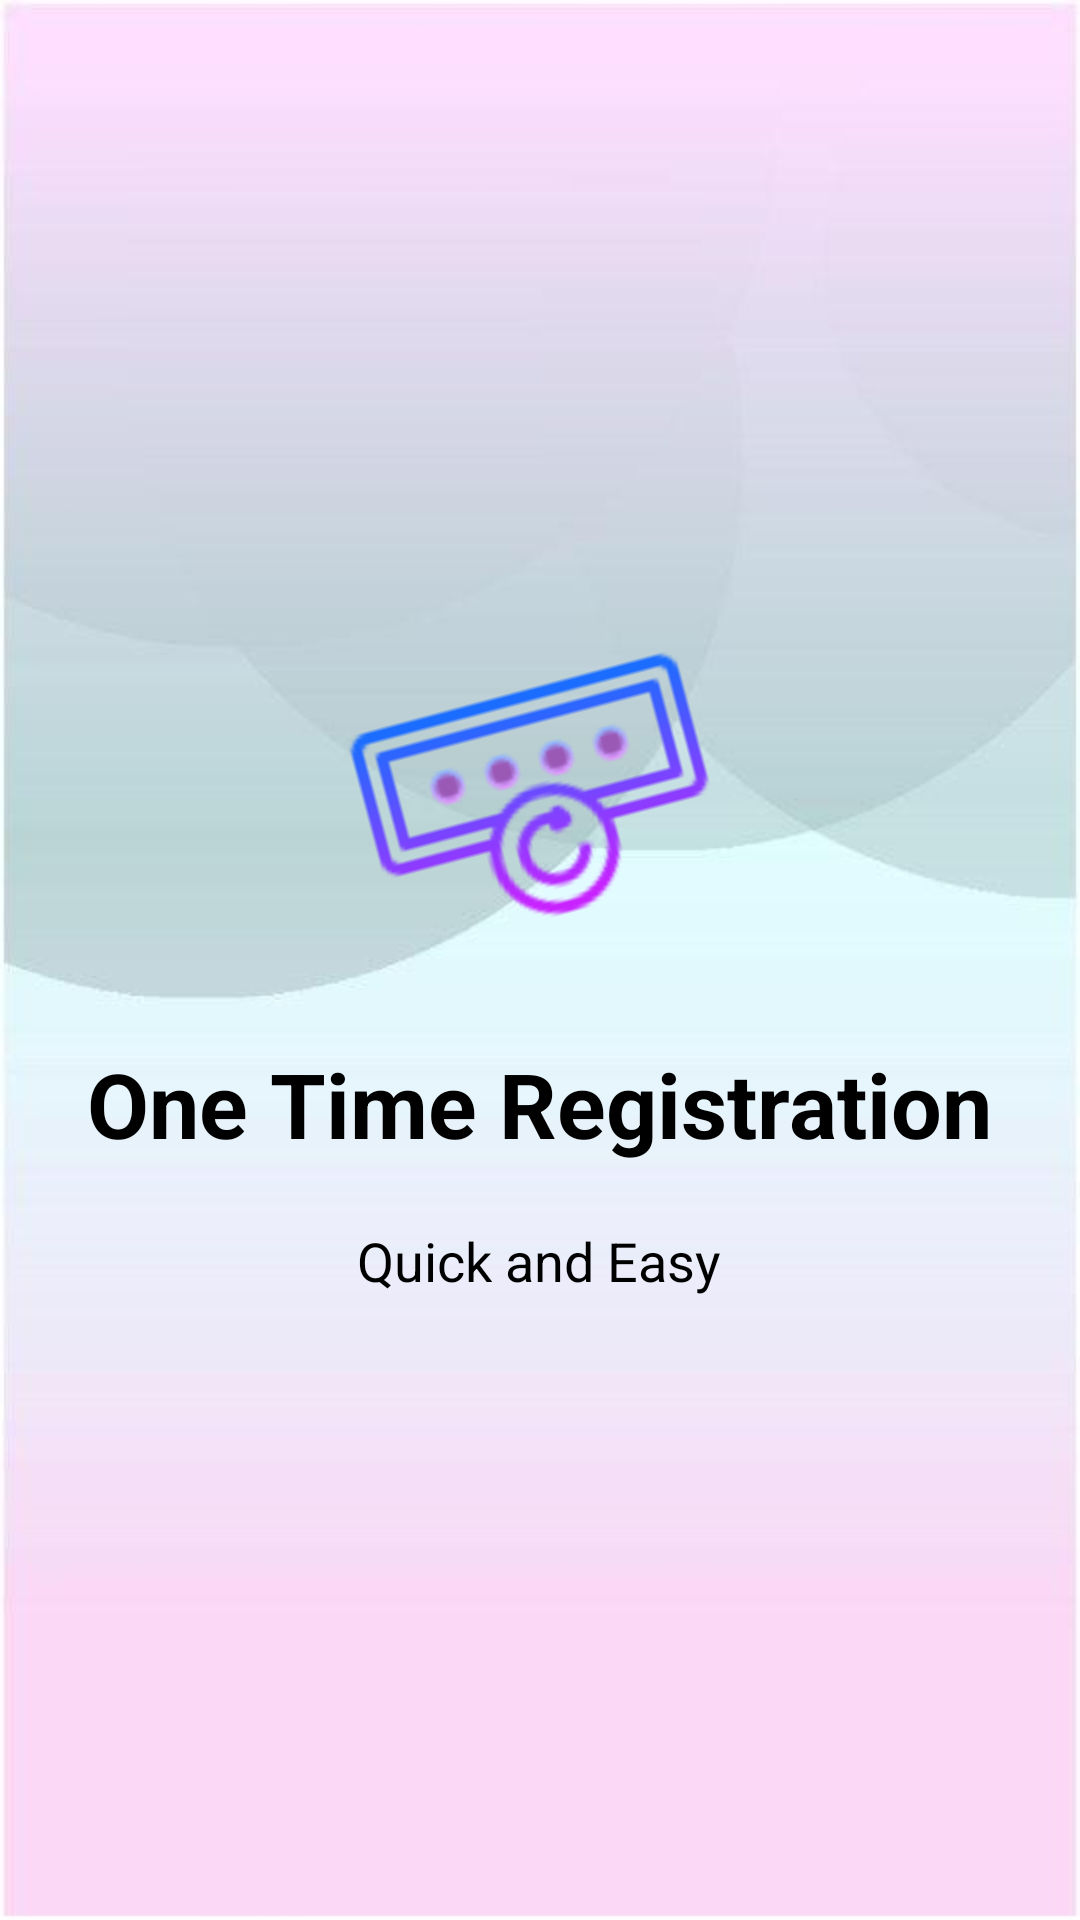

The Android layout XML behind this screen, and the referenced resources:
<!-- AndroidManifest.xml: application theme Theme.Suraksha -->
<!-- res/layout/welcome_slide2.xml -->
<?xml version="1.0" encoding="utf-8"?>
<RelativeLayout xmlns:android="http://schemas.android.com/apk/res/android"
    android:layout_width="match_parent"
    android:layout_height="match_parent"
    android:background="@drawable/bg4">

    <LinearLayout
        android:layout_width="wrap_content"
        android:layout_height="wrap_content"
        android:layout_centerInParent="true"
        android:gravity="center_horizontal|center_vertical"
        android:orientation="vertical">

        <ImageView
            android:layout_width="match_parent"
            android:layout_height="120dp"
            android:rotation="-15"
            android:src="@drawable/otp" />

        <TextView
            android:layout_width="wrap_content"
            android:layout_height="wrap_content"
            android:layout_marginTop="20dp"
            android:text="One Time Registration"
            android:textAlignment="center"
            android:textColor="@color/black"
            android:textSize="@dimen/slide_title"
            android:textStyle="bold"
            android:gravity="center_horizontal" />

        <TextView
            android:layout_width="wrap_content"
            android:layout_height="wrap_content"
            android:layout_marginTop="20dp"
            android:paddingLeft="@dimen/desc_padding"
            android:paddingRight="@dimen/desc_padding"
            android:text="Quick and Easy"
            android:textAlignment="center"
            android:textColor="@android:color/black"
            android:textSize="@dimen/slide_desc"
            android:gravity="center_horizontal" />

    </LinearLayout>


</RelativeLayout>
<!-- resources referenced by this layout -->
<resources>
  <color name="black">#FF000000</color>
  <dimen name="desc_padding">40dp</dimen>
  <dimen name="slide_desc">18dp</dimen>
  <dimen name="slide_title">30dp</dimen>
  <!-- drawable bg4: jpg bitmap (drawable, 16224 bytes) -->
  <!-- drawable otp: png bitmap (drawable, 3177 bytes) -->
  <style name="Theme.Suraksha" parent="Theme.MaterialComponents.DayNight.NoActionBar">
          
          <item name="colorPrimary">@color/md_pink_400</item>
          <item name="colorPrimaryVariant">@color/md_pink_700</item>
          <item name="colorOnPrimary">@color/white</item>
          
          <item name="colorSecondary">@color/md_pink_200</item>
          <item name="colorSecondaryVariant">@color/md_pink_A200</item>
          <item name="colorOnSecondary">@color/black</item>
          
          <item name="android:statusBarColor">?attr/colorPrimaryVariant</item>
          
      </style>
  <color name="md_pink_400">#EC407A</color>
  <color name="md_pink_700">#C2185B</color>
  <color name="white">#FFFFFFFF</color>
  <color name="md_pink_200">#F48FB1</color>
  <color name="md_pink_A200">#FF4081</color>
</resources>
